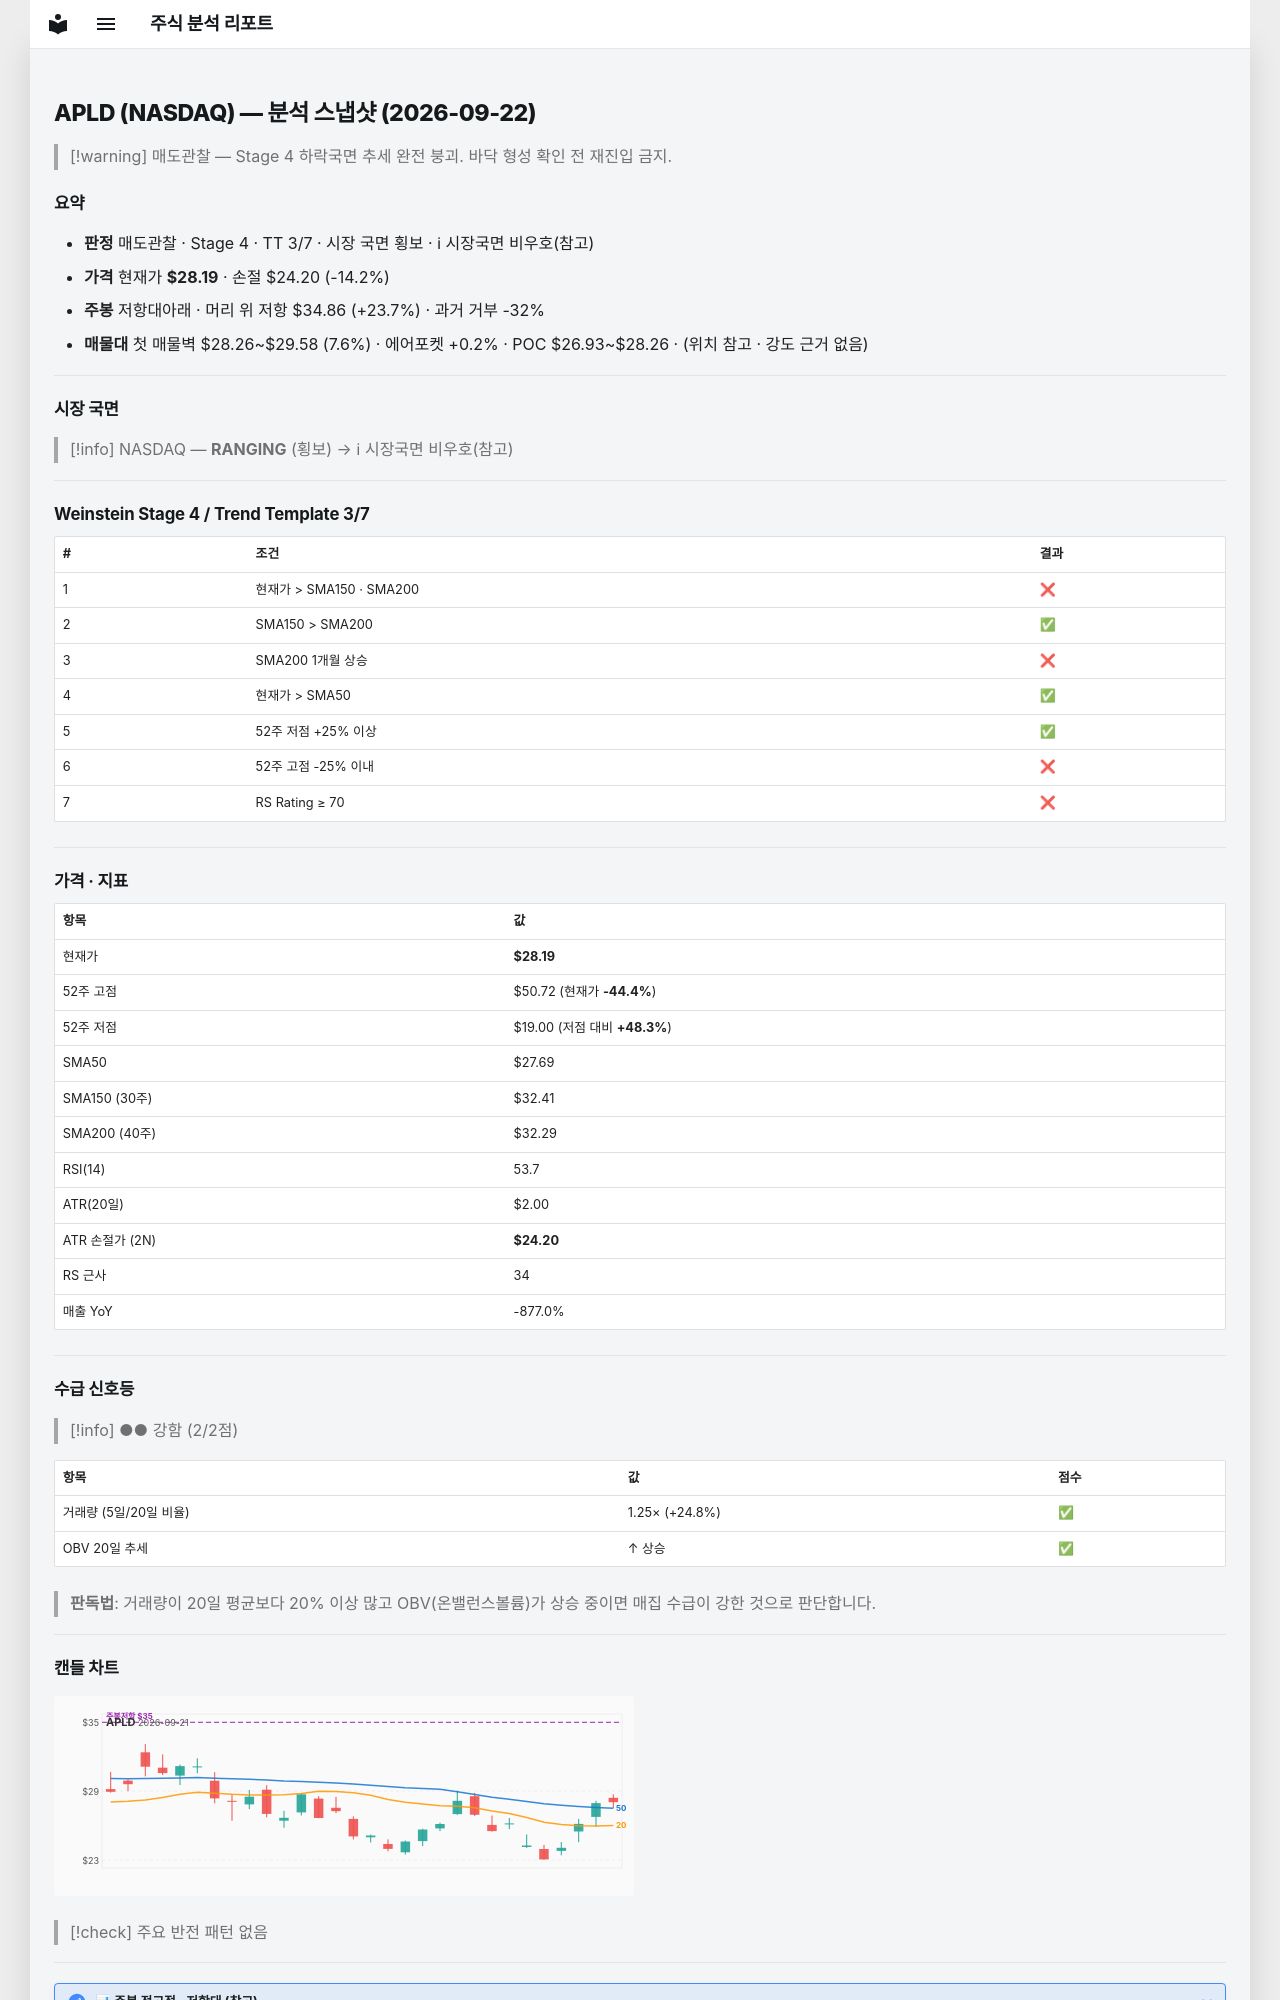

repository: soloandco/stock-reports · page: snapshots/APLD-2026-09-22/index.html · generator: mkdocs

---
type: analysis-snapshot
title: APLD 분석 스냅샷
ticker: APLD
market: NASDAQ
created: 2026-09-22
updated: 2026-09-22
bar-date: 2026-09-21
verdict: 매도관찰
real-rr: 1.67
sma50-gap-pct: 1.8
weekly-position: 저항대아래
weekly-overhead-price: 34.86
weekly-overhead-pct: 23.7
stage: 4
trend-template-score: 3
tt-max: 7
price: 28.190000534057617
stop-price: 24.195757395298845
market-regime: RANGING
supply-demand-score: 2/2
supply-demand-label: 강함
status: tracking
tags:
  - stock-agent
  - watchlist
  - APLD
  - analysis
related:
  - "[[analysis-template]]"
---

# APLD (NASDAQ) — 분석 스냅샷 (2026-09-22)

> [!warning] 매도관찰 — Stage 4 하락국면
> 추세 완전 붕괴. 바닥 형성 확인 전 재진입 금지.

## 요약

- **판정** 매도관찰 · Stage 4 · TT 3/7 · 시장 국면 횡보 · ℹ 시장국면 비우호(참고)
- **가격** 현재가 **$28.19** · 손절 $24.20 (-14.2%)
- **주봉** 저항대아래 · 머리 위 저항 $34.86 (+23.7%) · 과거 거부 -32%
- **매물대** 첫 매물벽 $28.26~$29.58 (7.6%) · 에어포켓 +0.2% · POC $26.93~$28.26 · (위치 참고 · 강도 근거 없음)

---

## 시장 국면

> [!info] NASDAQ — **RANGING** (횡보) → ℹ 시장국면 비우호(참고)

---

## Weinstein Stage 4 / Trend Template 3/7

| # | 조건 | 결과 |
|---|------|------|
| 1 | 현재가 > SMA150 · SMA200 | ❌ |
| 2 | SMA150 > SMA200 | ✅ |
| 3 | SMA200 1개월 상승 | ❌ |
| 4 | 현재가 > SMA50 | ✅ |
| 5 | 52주 저점 +25% 이상 | ✅ |
| 6 | 52주 고점 -25% 이내 | ❌ |
| 7 | RS Rating ≥ 70 | ❌ |

---

## 가격 · 지표

| 항목 | 값 |
|------|---|
| 현재가 | **$28.19** |
| 52주 고점 | $50.72 (현재가 **-44.4%**) |
| 52주 저점 | $19.00 (저점 대비 **+48.3%**) |
| SMA50 | $27.69 |
| SMA150 (30주) | $32.41 |
| SMA200 (40주) | $32.29 |
| RSI(14) | 53.7 |
| ATR(20일) | $2.00 |
| ATR 손절가 (2N) | **$24.20** |
| RS 근사 | 34 |
| 매출 YoY | -877.0% |

---
## 수급 신호등

> [!info] ●● 강함 (2/2점)

| 항목 | 값 | 점수 |
|------|------|------|
| 거래량 (5일/20일 비율) | 1.25× (+24.8%) | ✅ |
| OBV 20일 추세 | ↑ 상승 | ✅ |

> **판독법**: 거래량이 20일 평균보다 20% 이상 많고 OBV(온밸런스볼륨)가 상승 중이면 매집 수급이 강한 것으로 판단합니다.

---
